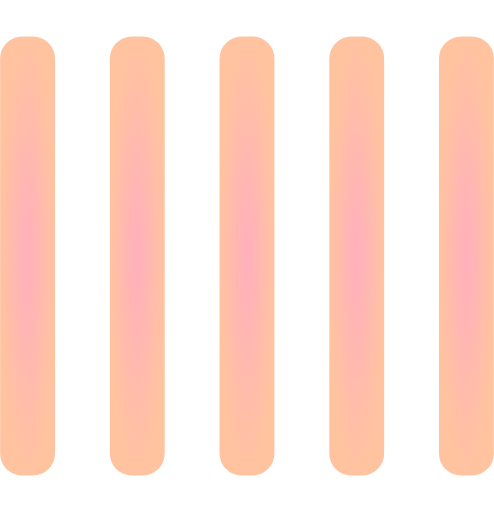
t = 0.00 s
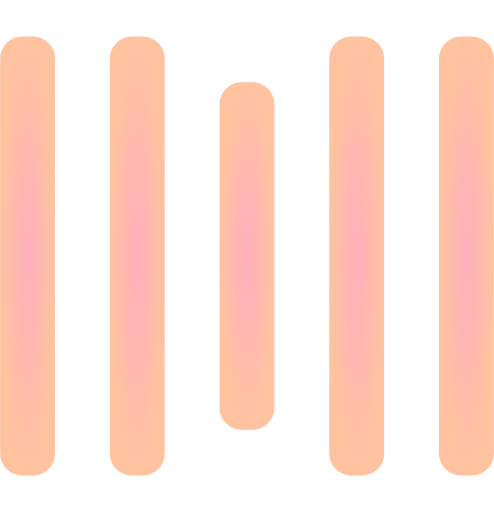
t = 0.25 s
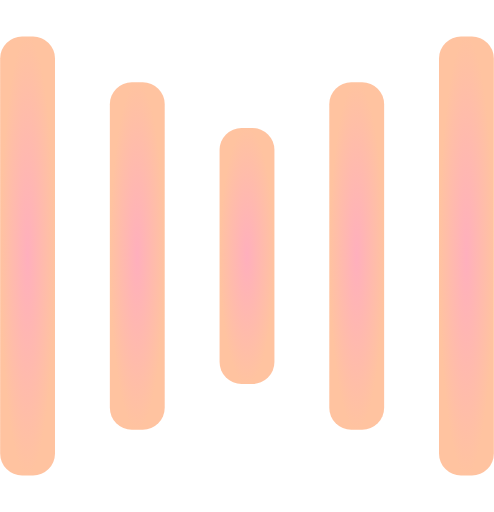
t = 0.50 s
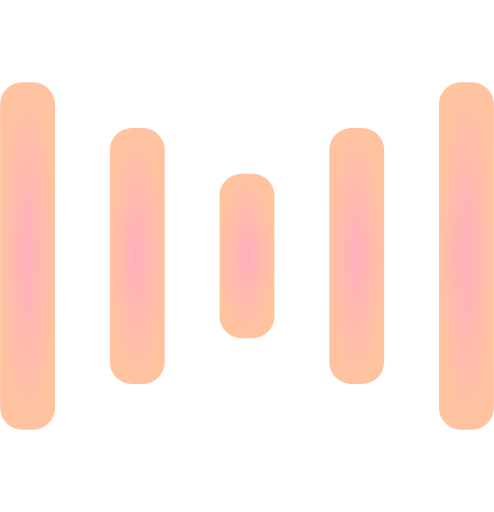
t = 0.75 s
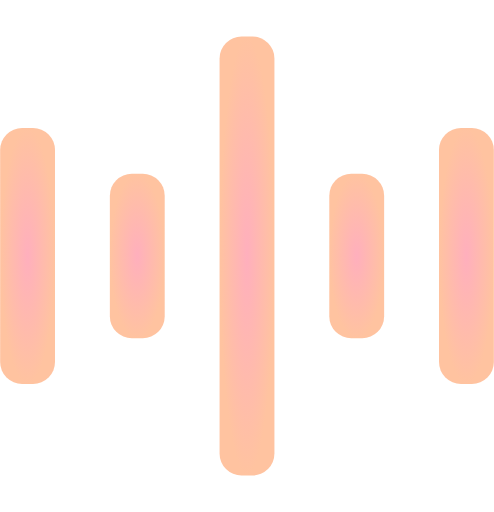
t = 1.00 s
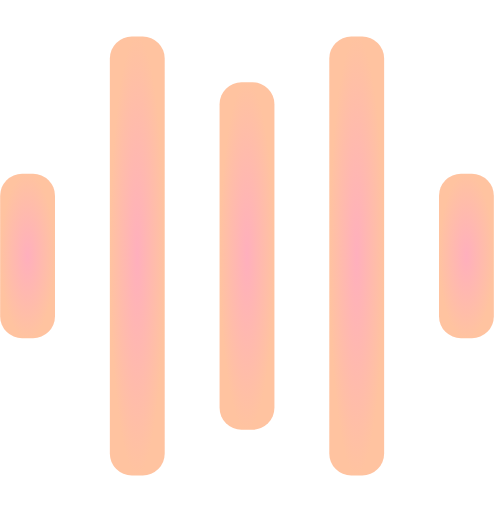
t = 1.25 s

The animated SVG that drew these frames (rendered in a browser with its animation timeline set to each time). Animation: 10 SMIL elements (animate=10); one cycle of 1.50 s, repeats indefinitely.

<svg width="135" height="140" viewBox="0 0 135 140" xmlns="http://www.w3.org/2000/svg">
  <defs>
    <radialGradient id="myGradient" cx="50%" cy="50%" r="50%">
      <stop offset="0%" stop-color="#ffafbd"/>
      <stop offset="100%" stop-color="#ffc3a0"/>
    </radialGradient>
  </defs>
  
  <rect y="10" width="15" height="120" rx="6" fill="url(#myGradient)">
    <animate attributeName="height"
         begin="0.5s" dur="1s"
         values="120;110;100;90;80;70;60;50;40;140;120" calcMode="linear"
         repeatCount="indefinite" />
    <animate attributeName="y"
         begin="0.5s" dur="1s"
         values="10;15;20;25;30;35;40;45;50;0;10" calcMode="linear"
         repeatCount="indefinite" />
  </rect>
  <rect x="30" y="10" width="15" height="120" rx="6" fill="url(#myGradient)">
    <animate attributeName="height"
         begin="0.25s" dur="1s"
         values="120;110;100;90;80;70;60;50;40;140;120" calcMode="linear"
         repeatCount="indefinite" />
    <animate attributeName="y"
         begin="0.25s" dur="1s"
         values="10;15;20;25;30;35;40;45;50;0;10" calcMode="linear"
         repeatCount="indefinite" />
  </rect>
  <rect x="60" width="15" height="140" rx="6" fill="url(#myGradient)">
    <animate attributeName="height"
         begin="0s" dur="1s"
         values="120;110;100;90;80;70;60;50;40;140;120" calcMode="linear"
         repeatCount="indefinite" />
    <animate attributeName="y"
         begin="0s" dur="1s"
         values="10;15;20;25;30;35;40;45;50;0;10" calcMode="linear"
         repeatCount="indefinite" />
  </rect>
  <rect x="90" y="10" width="15" height="120" rx="6" fill="url(#myGradient)">
    <animate attributeName="height"
         begin="0.25s" dur="1s"
         values="120;110;100;90;80;70;60;50;40;140;120" calcMode="linear"
         repeatCount="indefinite" />
    <animate attributeName="y"
         begin="0.25s" dur="1s"
         values="10;15;20;25;30;35;40;45;50;0;10" calcMode="linear"
         repeatCount="indefinite" />
  </rect>
  <rect x="120" y="10" width="15" height="120" rx="6" fill="url(#myGradient)">
    <animate attributeName="height"
         begin="0.5s" dur="1s"
         values="120;110;100;90;80;70;60;50;40;140;120" calcMode="linear"
         repeatCount="indefinite" />
    <animate attributeName="y"
         begin="0.5s" dur="1s"
         values="10;15;20;25;30;35;40;45;50;0;10" calcMode="linear"
         repeatCount="indefinite" />
  </rect>
</svg>
